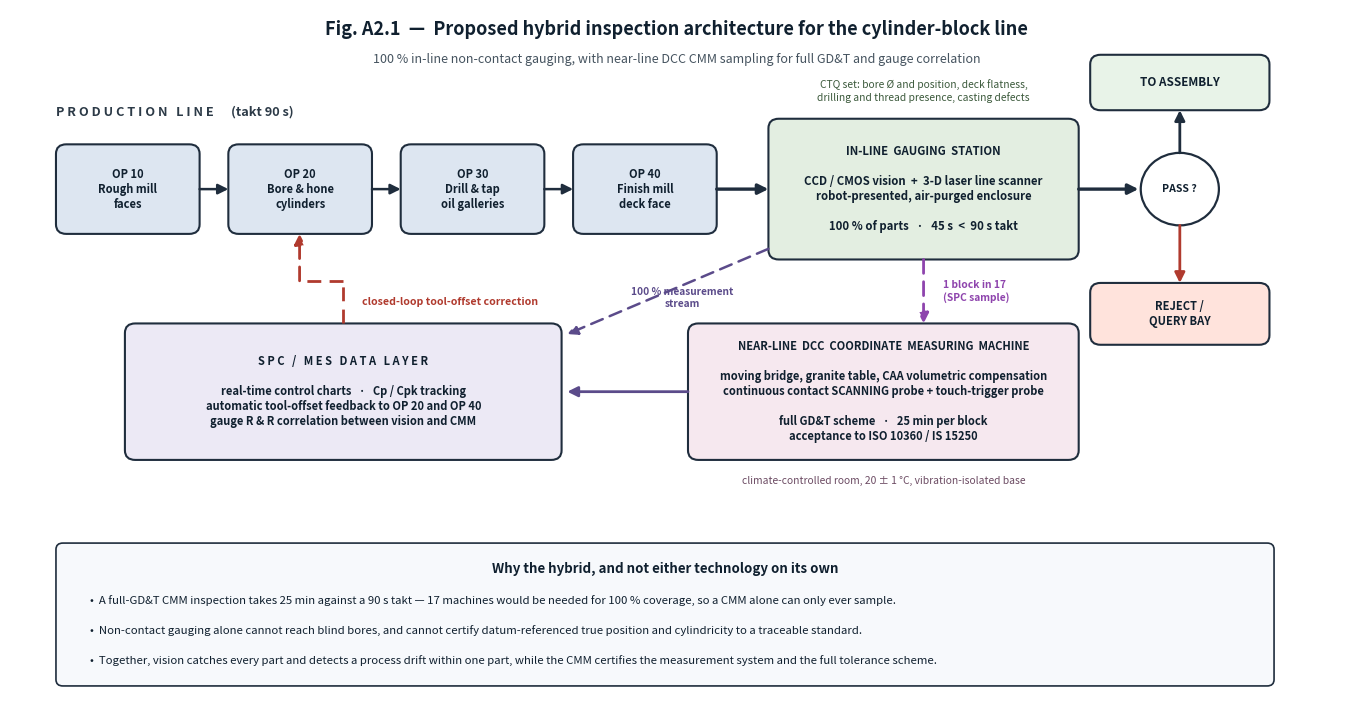

Recreate this plot in Python. (Note: this script raises an exception after producing the figure.)
#!/usr/bin/env python3
"""Proposed hybrid in-line / near-line inspection architecture."""
import matplotlib
matplotlib.use("Agg")
import matplotlib.pyplot as plt
from matplotlib.patches import FancyBboxPatch, Circle

fig, ax = plt.subplots(figsize=(17.2, 9.0), dpi=150)
ax.set_xlim(-2, 114); ax.set_ylim(-18, 47); ax.axis("off")

E="#1f2d3d"; MACH="#dde6f1"; VIS="#e3eee1"; CMM="#f6e8ef"; DATA="#ece9f5"; BAD="#ffe3dc"

def box(x,y,w,h,t,fs=8.0,fill=MACH,bold=True,lw=1.5,r=0.9):
    ax.add_patch(FancyBboxPatch((x,y),w,h,boxstyle=f"round,pad=0,rounding_size={r}",
                 facecolor=fill,edgecolor=E,lw=lw,zorder=3))
    ax.text(x+w/2,y+h/2,t,ha="center",va="center",fontsize=fs,zorder=4,
            fontweight="bold" if bold else "normal",color="#10202f")
def lab(x,y,t,fs=7.8,ha="center",va="center",bold=False,color="#10202f",z=6):
    ax.text(x,y,t,ha=ha,va=va,fontsize=fs,zorder=z,
            fontweight="bold" if bold else "normal",color=color)
def arr(x1,y1,x2,y2,color=E,lw=1.8,ls="-",ms=15,z=5):
    ax.annotate("",xy=(x2,y2),xytext=(x1,y1),zorder=z,
        arrowprops=dict(arrowstyle="-|>",color=color,lw=lw,ls=ls,
                        shrinkA=0,shrinkB=0,mutation_scale=ms))

lab(56,45.2,"Fig. A2.1  —  Proposed hybrid inspection architecture for the cylinder-block line",
    fs=13,bold=True)
lab(56,42.4,"100 % in-line non-contact gauging, with near-line DCC CMM sampling for full GD&T and gauge correlation",
    fs=9,color="#45535f")

# ---------------- production line -----------------------------------------
lab(2,37.4,"P R O D U C T I O N   L I N E      (takt 90 s)",fs=9.2,bold=True,ha="left",color="#2c3a47")
for t,x in (("OP 10\nRough mill\nfaces",2),("OP 20\nBore & hone\ncylinders",17),
            ("OP 30\nDrill & tap\noil galleries",32),("OP 40\nFinish mill\ndeck face",47)):
    box(x,26,12.5,8.4,t,fs=8.0)
for x in (14.5,29.5,44.5):
    arr(x,30.2,x+2.5,30.2)

# ---------------- in-line gauge -------------------------------------------
arr(59.5,30.2,64,30.2,lw=2.4)
box(64,23.6,27,13.2,"IN-LINE  GAUGING  STATION\n\n"
    "CCD / CMOS vision  +  3-D laser line scanner\n"
    "robot-presented, air-purged enclosure\n\n"
    "100 % of parts   ·   45 s  <  90 s takt",fs=8.2,fill=VIS)
lab(77.5,39.4,"CTQ set: bore Ø and position, deck flatness,\n"
              "drilling and thread presence, casting defects",fs=7.4,color="#3c5a3c")

arr(91,30.2,96.2,30.2,lw=2.4)
ax.add_patch(Circle((99.8,30.2),3.4,facecolor="#ffffff",edgecolor=E,lw=1.6,zorder=3))
lab(99.8,30.2,"PASS ?",fs=7.6,bold=True,z=4)
arr(99.8,33.6,99.8,37.6,lw=2.0)
box(92,37.6,15.6,5.2,"TO ASSEMBLY",fs=8.4,fill="#e8f3e8")
arr(99.8,26.8,99.8,21.4,color="#b03a2e",lw=2.0)
box(92,15.6,15.6,5.8,"REJECT /\nQUERY BAY",fs=8.0,fill=BAD)

# ---------------- near-line CMM -------------------------------------------
arr(77.5,23.6,77.5,17.6,color="#8e44ad",lw=2.0,ls=(0,(5,3)))
lab(79.2,20.6,"1 block in 17\n(SPC sample)",fs=7.4,ha="left",color="#8e44ad",bold=True)
box(57,4.8,34,12.8,"NEAR-LINE  DCC  COORDINATE  MEASURING  MACHINE\n\n"
    "moving bridge, granite table, CAA volumetric compensation\n"
    "continuous contact SCANNING probe + touch-trigger probe\n\n"
    "full GD&T scheme   ·   25 min per block\n"
    "acceptance to ISO 10360 / IS 15250",fs=8.0,fill=CMM)
lab(74,2.8,"climate-controlled room, 20 ± 1 °C, vibration-isolated base",fs=7.4,color="#6b4a62")

# ---------------- data / feedback -----------------------------------------
box(8,4.8,38,12.8,"S P C   /   M E S   D A T A   L A Y E R\n\n"
    "real-time control charts   ·   Cp / Cpk tracking\n"
    "automatic tool-offset feedback to OP 20 and OP 40\n"
    "gauge R & R correlation between vision and CMM",fs=8.0,fill=DATA)
arr(57,11.2,46.5,11.2,color="#5b4b8a",lw=2.0)
arr(64,24.6,46.5,16.6,color="#5b4b8a",lw=1.8,ls=(0,(5,3)))
lab(56.5,20.0,"100 % measurement\nstream",fs=7.3,color="#5b4b8a",bold=True)

ax.plot([27,27],[17.6,21.6],color="#b03a2e",lw=2.0,ls=(0,(5,3)),zorder=4)
ax.plot([27,23.2],[21.6,21.6],color="#b03a2e",lw=2.0,ls=(0,(5,3)),zorder=4)
arr(23.2,21.6,23.2,26.0,color="#b03a2e",lw=2.0,ls=(0,(5,3)))
lab(28.6,19.6,"closed-loop tool-offset correction",fs=7.6,ha="left",color="#b03a2e",bold=True)

# ---------------- rationale panel -----------------------------------------
box(2,-16.4,106,13.4,"",fill="#f7f9fc",lw=1.2,r=0.6)
lab(55,-5.4,"Why the hybrid, and not either technology on its own",fs=9.6,bold=True)
for i,txt in enumerate([
  "A full-GD&T CMM inspection takes 25 min against a 90 s takt — 17 machines would be needed for 100 % coverage, so a CMM alone can only ever sample.",
  "Non-contact gauging alone cannot reach blind bores, and cannot certify datum-referenced true position and cylindricity to a traceable standard.",
  "Together, vision catches every part and detects a process drift within one part, while the CMM certifies the measurement system and the full tolerance scheme."]):
    lab(5,-8.4-i*2.8,"•  "+txt,fs=8.2,ha="left")

plt.savefig("/home/user/6dof-robotic-arm-ros2-1.0/PBL_AM/Assignment2_Inspection/inspection_architecture.png",
            dpi=150,bbox_inches="tight",facecolor="white")
print("written")
